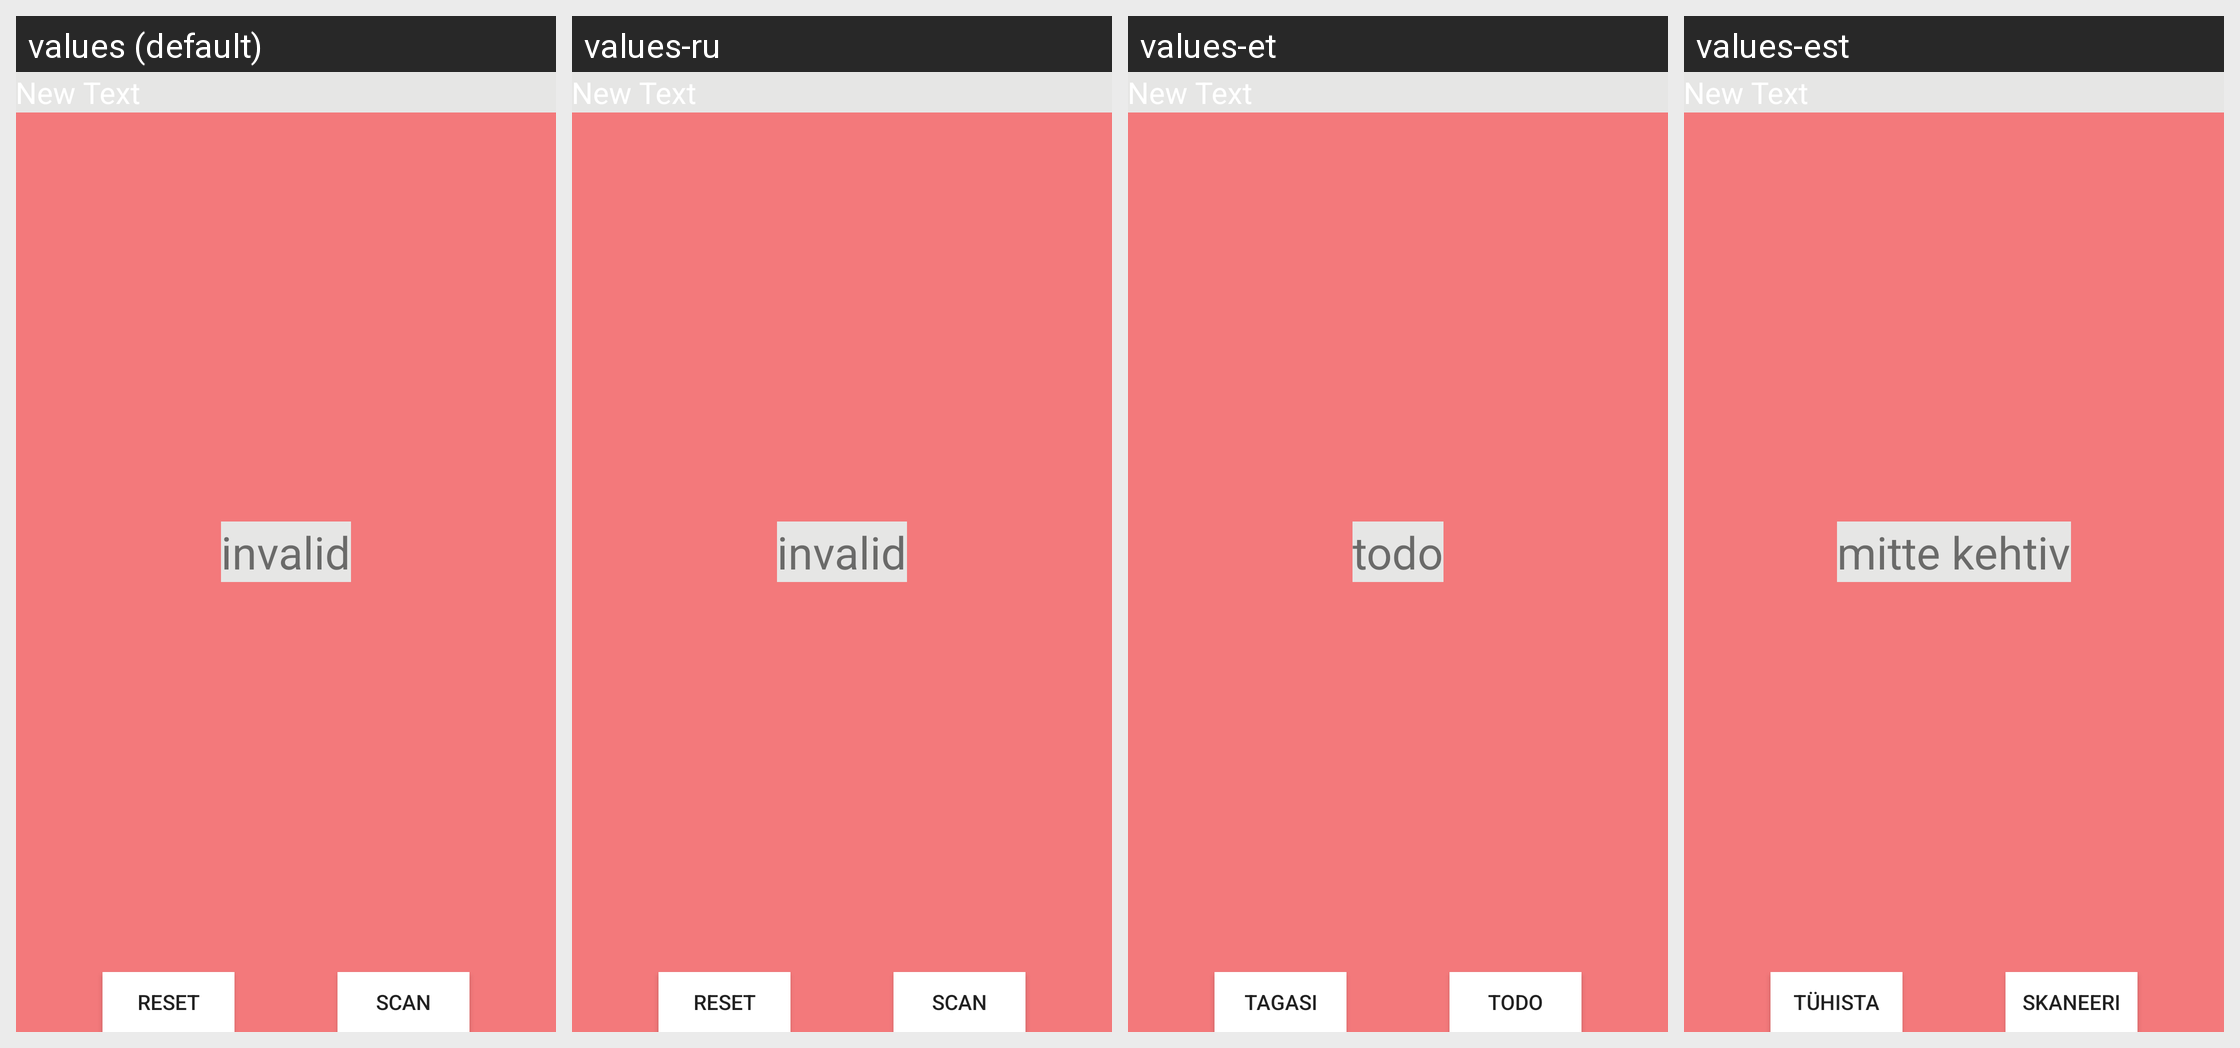

Translations of the strings shown on this Android screen, per locale in the grid:
Android screen res/layout/activity_invalid.xml rendered under 4 locales, left to right: values (default), values-ru, values-et, values-est. Device: Nexus 5 (rendered at 1080×1920; each locale shown at half size, 540×960, under a caption strip naming it); theme AppTheme.
Strings drawn on this screen, with the default value and each locale's value (text and hints the layout hard-codes appear in the picture but are not listed):

btnReset
  values: reset
  values-ru: reset  [not translated; the default value is used]
  values-et: tagasi
  values-est: tühista

btnScan
  values: scan
  values-ru: scan  [not translated; the default value is used]
  values-et: todo
  values-est: skaneeri

invalid
  values: invalid
  values-ru: invalid  [not translated; the default value is used]
  values-et: todo
  values-est: mitte kehtiv
